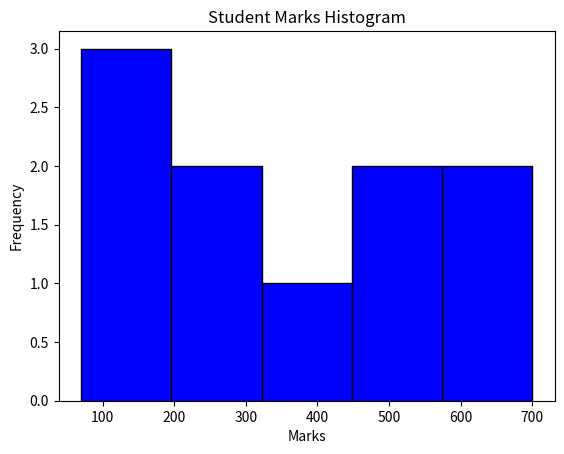

This figure's Python source:
import matplotlib.pyplot as plt
marks=[90,80,70,200,450,300,400,500,600,700]
plt.hist(marks,bins=5,edgecolor='black',color='blue')
plt.title("Student Marks Histogram")
plt.xlabel("Marks")
plt.ylabel("Frequency")
plt.show()
